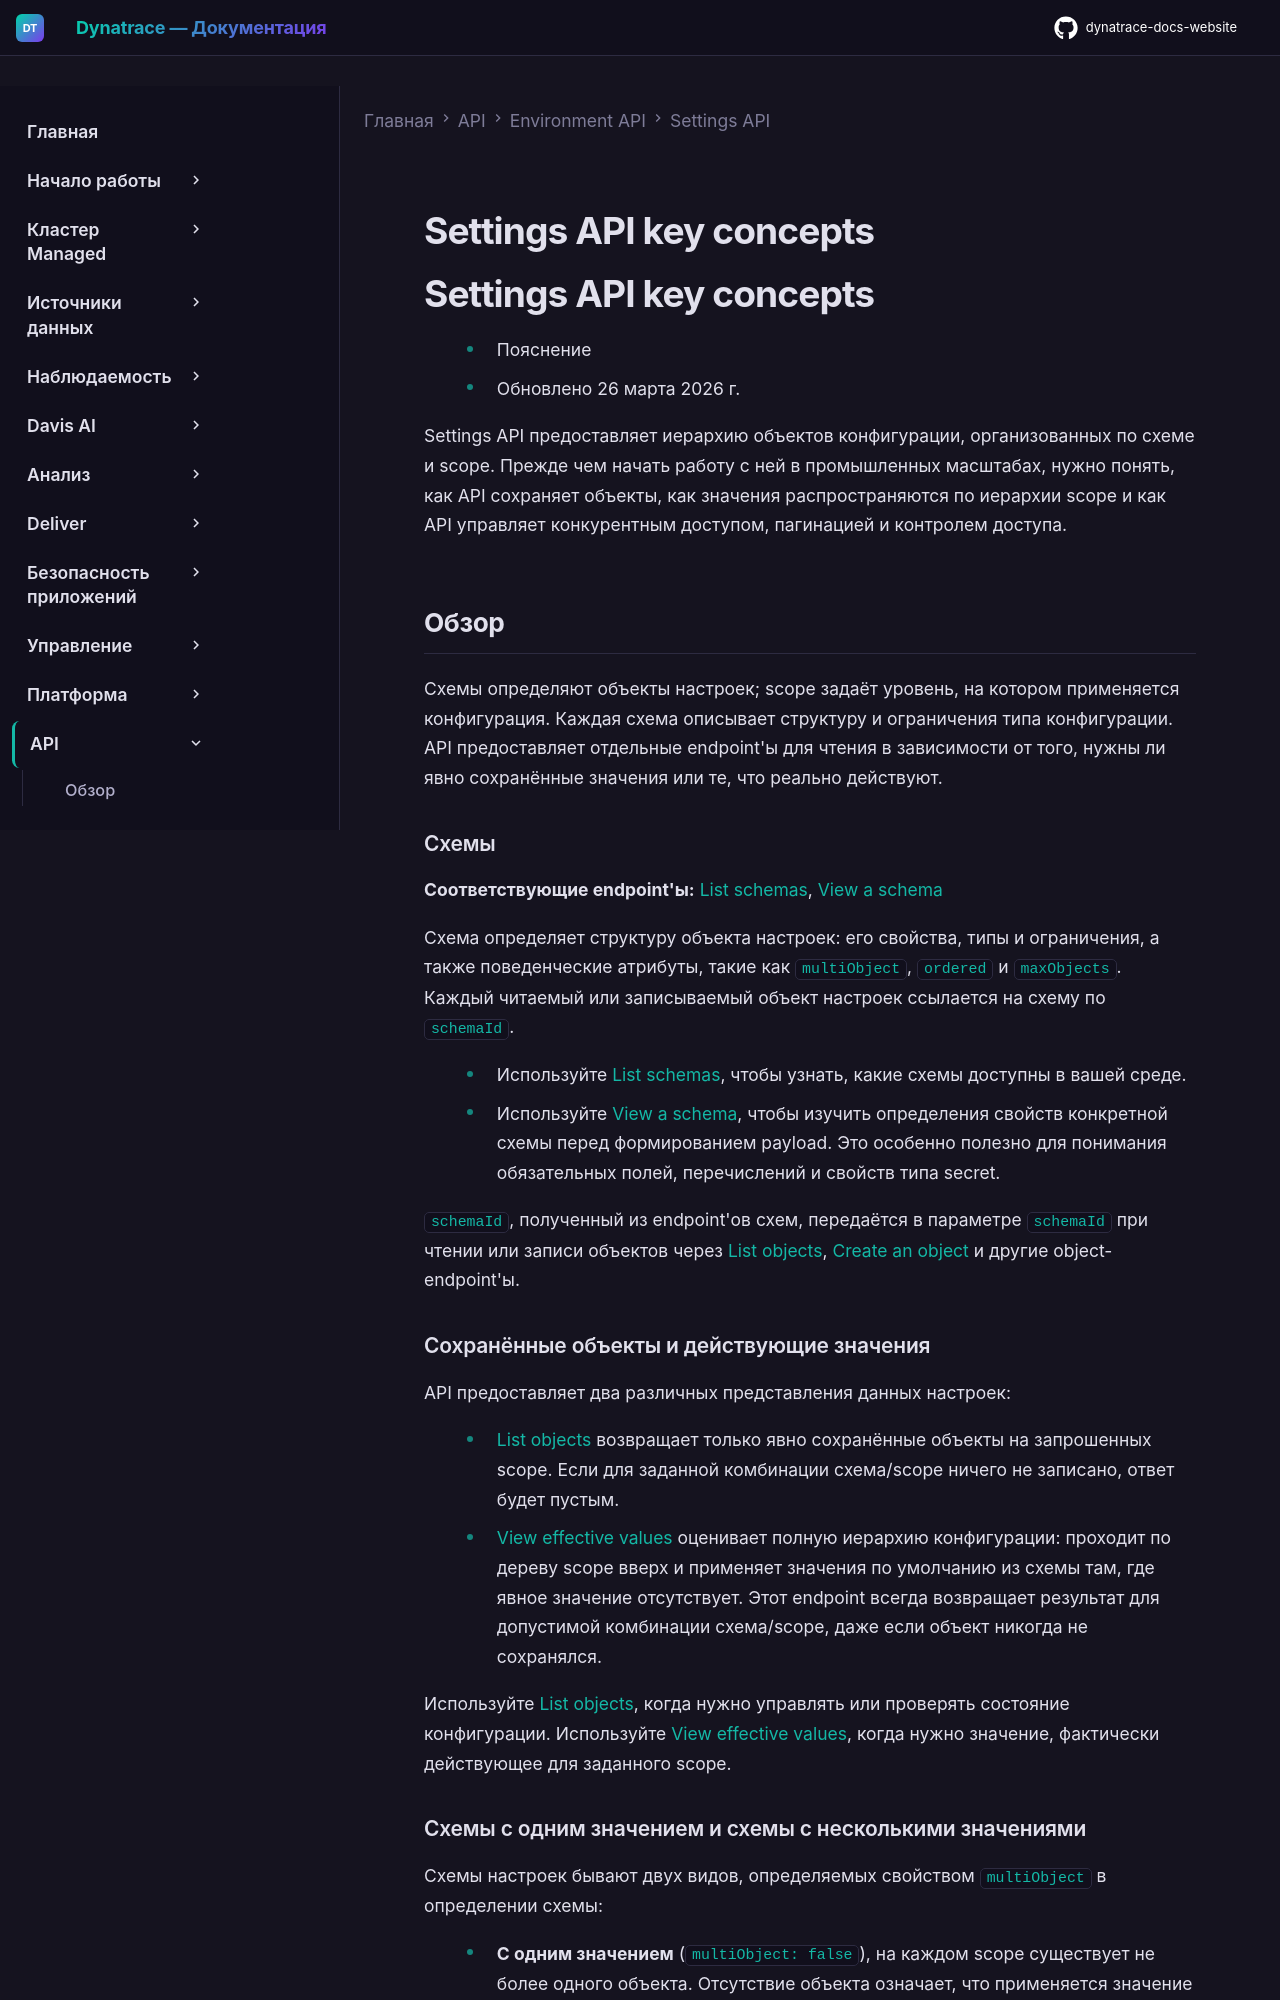

repository: Yerkebulan-Ardabayev/dynatrace-docs-website · page: managed-ru/dynatrace-api/environment-api/settings/key-concepts/index.html · generator: mkdocs

---
title: Settings API key concepts
source: https://docs.dynatrace.com/managed/dynatrace-api/environment-api/settings/key-concepts
---

# Settings API key concepts

# Settings API key concepts

* Пояснение
* Обновлено 26 марта 2026 г.

Settings API предоставляет иерархию объектов конфигурации, организованных по схеме и scope. Прежде чем начать работу с ней в промышленных масштабах, нужно понять, как API сохраняет объекты, как значения распространяются по иерархии scope и как API управляет конкурентным доступом, пагинацией и контролем доступа.

## Обзор

Схемы определяют объекты настроек; scope задаёт уровень, на котором применяется конфигурация. Каждая схема описывает структуру и ограничения типа конфигурации. API предоставляет отдельные endpoint'ы для чтения в зависимости от того, нужны ли явно сохранённые значения или те, что реально действуют.

### Схемы

**Соответствующие endpoint'ы:** [List schemas](/managed/dynatrace-api/environment-api/settings/schemas/get-all "View all settings schemas of your monitoring environment via the Dynatrace API."), [View a schema](/managed/dynatrace-api/environment-api/settings/schemas/get-schema "View a settings schema via the Dynatrace API.")

Схема определяет структуру объекта настроек: его свойства, типы и ограничения, а также поведенческие атрибуты, такие как `multiObject`, `ordered` и `maxObjects`. Каждый читаемый или записываемый объект настроек ссылается на схему по `schemaId`.

* Используйте [List schemas](/managed/dynatrace-api/environment-api/settings/schemas/get-all "View all settings schemas of your monitoring environment via the Dynatrace API."), чтобы узнать, какие схемы доступны в вашей среде.
* Используйте [View a schema](/managed/dynatrace-api/environment-api/settings/schemas/get-schema "View a settings schema via the Dynatrace API."), чтобы изучить определения свойств конкретной схемы перед формированием payload. Это особенно полезно для понимания обязательных полей, перечислений и свойств типа secret.

`schemaId`, полученный из endpoint'ов схем, передаётся в параметре `schemaId` при чтении или записи объектов через [List objects](/managed/dynatrace-api/environment-api/settings/objects/get-objects "View multiple settings objects via the Dynatrace API."), [Create an object](/managed/dynatrace-api/environment-api/settings/objects/post-object "Create or validate a settings object via the Dynatrace API.") и другие object-endpoint'ы.

### Сохранённые объекты и действующие значения

API предоставляет два различных представления данных настроек:

* [List objects](/managed/dynatrace-api/environment-api/settings/objects/get-objects "View multiple settings objects via the Dynatrace API.") возвращает только явно сохранённые объекты на запрошенных scope. Если для заданной комбинации схема/scope ничего не записано, ответ будет пустым.
* [View effective values](/managed/dynatrace-api/environment-api/settings/objects/get-effective-values "View an actual configuration for a settings schema via the Dynatrace API.") оценивает полную иерархию конфигурации: проходит по дереву scope вверх и применяет значения по умолчанию из схемы там, где явное значение отсутствует. Этот endpoint всегда возвращает результат для допустимой комбинации схема/scope, даже если объект никогда не сохранялся.

Используйте [List objects](/managed/dynatrace-api/environment-api/settings/objects/get-objects "View multiple settings objects via the Dynatrace API."), когда нужно управлять или проверять состояние конфигурации. Используйте [View effective values](/managed/dynatrace-api/environment-api/settings/objects/get-effective-values "View an actual configuration for a settings schema via the Dynatrace API."), когда нужно значение, фактически действующее для заданного scope.

### Схемы с одним значением и схемы с несколькими значениями

Схемы настроек бывают двух видов, определяемых свойством `multiObject` в определении схемы:

* **С одним значением** (`multiObject: false`), на каждом scope существует не более одного объекта. Отсутствие объекта означает, что применяется значение по умолчанию из схемы или значение, установленное на родительском scope.
* **С несколькими значениями** (`multiObject: true`), на одном scope может одновременно существовать ноль и более объектов, но не более лимита, заданного `maxObjects`. Если свойство схемы `ordered` равно `true`, порядок элементов имеет семантическое значение; используйте `insertAfter` и `insertBefore` в запросах создания/обновления для управления позицией.
